The GitHub repository afka2d/chesscog contains a labelled image folder "pieces" with 12 categories: black bishop, black king, black knight, black pawn, black queen, black rook, white bishop, white king, white knight, white pawn, white queen, white rook. Examples follow, each with its label.

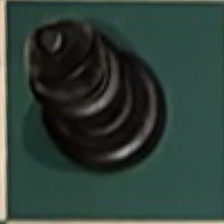
Label: black bishop

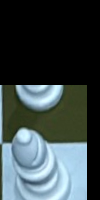
Label: white king

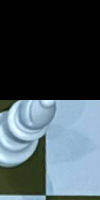
Label: white rook

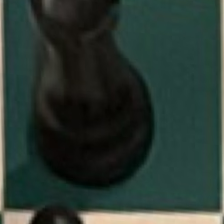
Label: black rook

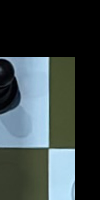
Label: white pawn

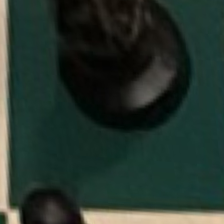
Label: black knight
